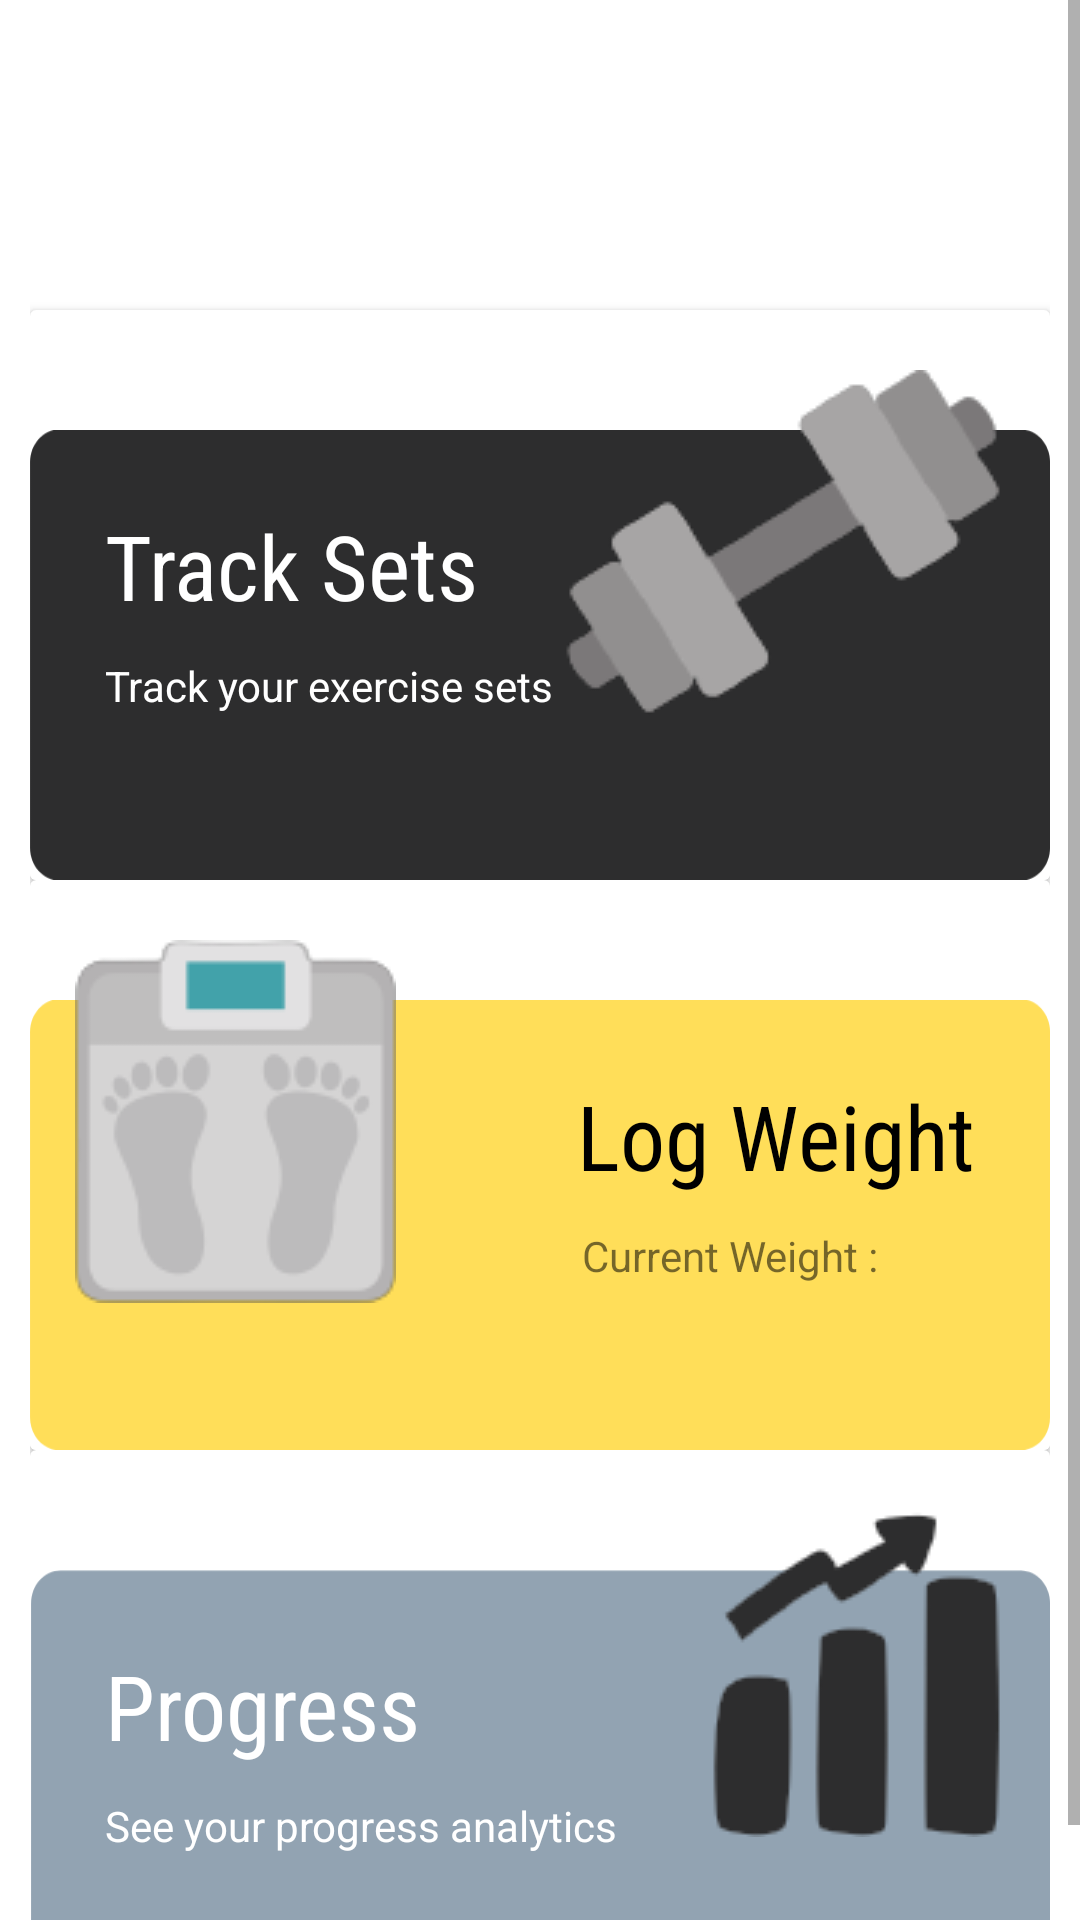

Reconstruct the res/layout file that produces this screen, plus the resources it refers to.
<!-- AndroidManifest.xml: application theme Theme.SignIn -->
<!-- res/layout/activity_main.xml -->
<?xml version="1.0" encoding="utf-8"?>
<ScrollView xmlns:android="http://schemas.android.com/apk/res/android"
    xmlns:app="http://schemas.android.com/apk/res-auto"
    xmlns:tools="http://schemas.android.com/tools"
    android:layout_width="match_parent"
    android:layout_height="match_parent"
    tools:context=".MainActivity"
    >

    <LinearLayout
        android:layout_width="match_parent"
        android:layout_height="wrap_content"
        android:layout_margin="10dp"
        android:orientation="vertical">


        <TextView
            android:id="@+id/welcomeHeading"
            android:layout_width="match_parent"
            android:layout_height="wrap_content"
            android:fontFamily="sans-serif-condensed-medium"
            android:padding="20dp"
            android:text=""
            android:textAllCaps="true"
            android:textSize="40sp" />

        <androidx.cardview.widget.CardView
            android:layout_width="match_parent"
            android:layout_height="wrap_content"
            android:elevation="8dp"
            android:id="@+id/trackSet"
            >

        <RelativeLayout
            android:layout_width="match_parent"
            android:layout_height="190dp">


            <RelativeLayout
                android:layout_width="match_parent"
                android:layout_height="150dp"
                android:layout_marginTop="40dp"
                android:background="@drawable/blacklogset">

                <TextView
                    android:id="@+id/textViewtrackSet"
                    android:layout_width="wrap_content"
                    android:layout_height="wrap_content"
                    android:fontFamily="sans-serif-condensed"
                    android:padding="25sp"
                    android:text="Track Sets"
                    android:textColor="@color/white"
                    android:textSize="30sp" />

                <TextView
                    android:layout_width="wrap_content"
                    android:layout_height="wrap_content"
                    android:layout_below="@id/textViewtrackSet"
                    android:layout_marginLeft="25dp"
                    android:layout_marginTop="-15dp"
                    android:text="Track your exercise sets"
                    android:textColor="@color/white" />


            </RelativeLayout>

            <ImageView
                android:layout_width="wrap_content"
                android:layout_height="wrap_content"
                android:layout_alignParentRight="true"
                android:layout_marginTop="20dp"
                android:layout_marginRight="15dp"
                android:background="@drawable/dumbell_dashboard" />

        </RelativeLayout>
        </androidx.cardview.widget.CardView>




    <androidx.cardview.widget.CardView
            android:layout_width="match_parent"
            android:layout_height="wrap_content"
            android:elevation="8dp"
            android:id="@+id/logWeight"
            >

            <RelativeLayout
                android:layout_width="match_parent"
                android:layout_height="190dp">

                <RelativeLayout
                    android:layout_width="match_parent"
                    android:layout_height="150dp"
                    android:layout_marginTop="40dp"
                    android:background="@drawable/yellow_dashboard">

                    <TextView
                        android:id="@+id/textViewlogWeight"
                        android:layout_width="wrap_content"
                        android:layout_height="wrap_content"
                        android:layout_alignParentRight="true"
                        android:fontFamily="sans-serif-condensed"
                        android:padding="25sp"
                        android:text="Log Weight"
                        android:textColor="@color/black"
                        android:textSize="30sp" />

                    <TextView
                        android:layout_width="wrap_content"
                        android:layout_height="wrap_content"
                        android:layout_below="@+id/textViewlogWeight"
                        android:layout_alignParentRight="true"
                        android:layout_marginTop="-15dp"
                        android:layout_marginRight="54dp"
                        android:text="Current Weight : " />


                </RelativeLayout>

                <ImageView
                    android:layout_width="wrap_content"
                    android:layout_height="wrap_content"
                    android:layout_marginTop="20dp"
                    android:background="@drawable/wieghing_scale"
                    android:layout_marginLeft="15sp"/>

            </RelativeLayout>

        </androidx.cardview.widget.CardView>

        <androidx.cardview.widget.CardView
            android:layout_width="match_parent"
            android:layout_height="wrap_content"
            android:elevation="8dp"
            android:id="@+id/progress"
            >

            <RelativeLayout
                android:layout_width="match_parent"
                android:layout_height="190dp">

                <RelativeLayout
                    android:layout_width="match_parent"
                    android:layout_height="150dp"
                    android:layout_marginTop="40dp"
                    android:background="@drawable/brown_dashboard">

                    <TextView
                        android:id="@+id/progressText"
                        android:layout_width="wrap_content"
                        android:layout_height="wrap_content"
                        android:fontFamily="sans-serif-condensed"
                        android:padding="25sp"
                        android:text="Progress"
                        android:textColor="@color/white"
                        android:textSize="30sp" />

                    <TextView
                        android:layout_width="wrap_content"
                        android:layout_height="wrap_content"
                        android:layout_below="@id/progressText"
                        android:layout_marginLeft="25dp"
                        android:layout_marginTop="-15dp"
                        android:text="See your progress analytics"
                        android:textColor="@color/white" />


                </RelativeLayout>

                <ImageView
                    android:layout_width="wrap_content"
                    android:layout_height="wrap_content"
                    android:layout_marginTop="20dp"
                    android:background="@drawable/progress_dashboard"
                    android:layout_alignParentRight="true"
                    android:layout_marginRight="15sp"

                    />

            </RelativeLayout>


        </androidx.cardview.widget.CardView>




    </LinearLayout>

</ScrollView>
<!-- resources referenced by this layout -->
<resources>
  <!-- drawable blacklogset: png bitmap (drawable, 3916 bytes) -->
  <!-- drawable brown_dashboard: png bitmap (drawable, 3820 bytes) -->
  <!-- drawable dumbell_dashboard: png bitmap (drawable, 11468 bytes) -->
  <!-- drawable progress_dashboard: png bitmap (drawable, 10269 bytes) -->
  <!-- drawable wieghing_scale: png bitmap (drawable, 10011 bytes) -->
  <!-- drawable yellow_dashboard: png bitmap (drawable, 3650 bytes) -->
  <style name="Theme.SignIn" parent="Theme.MaterialComponents.DayNight.NoActionBar">
          
          <item name="colorPrimary">@color/purple_500</item>
          <item name="colorPrimaryVariant">@color/purple_700</item>
          <item name="colorOnPrimary">@color/white</item>
          
          <item name="colorSecondary">@color/teal_200</item>
          <item name="colorSecondaryVariant">@color/teal_700</item>
          <item name="colorOnSecondary">@color/black</item>
          
          <item name="android:statusBarColor" tools:targetApi="l">?attr/colorPrimaryVariant</item>
          
      </style>
  <!-- not gathered from this repository: default colours our renderer supplied (Android Studio template values) -->
  <color name="purple_500">#FF6200EE</color>
  <color name="purple_700">#FF3700B3</color>
  <color name="teal_200">#FF03DAC5</color>
  <color name="teal_700">#FF018786</color>
  <color name="black">#FF000000</color>
  <color name="white">#FFFFFFFF</color>
</resources>
